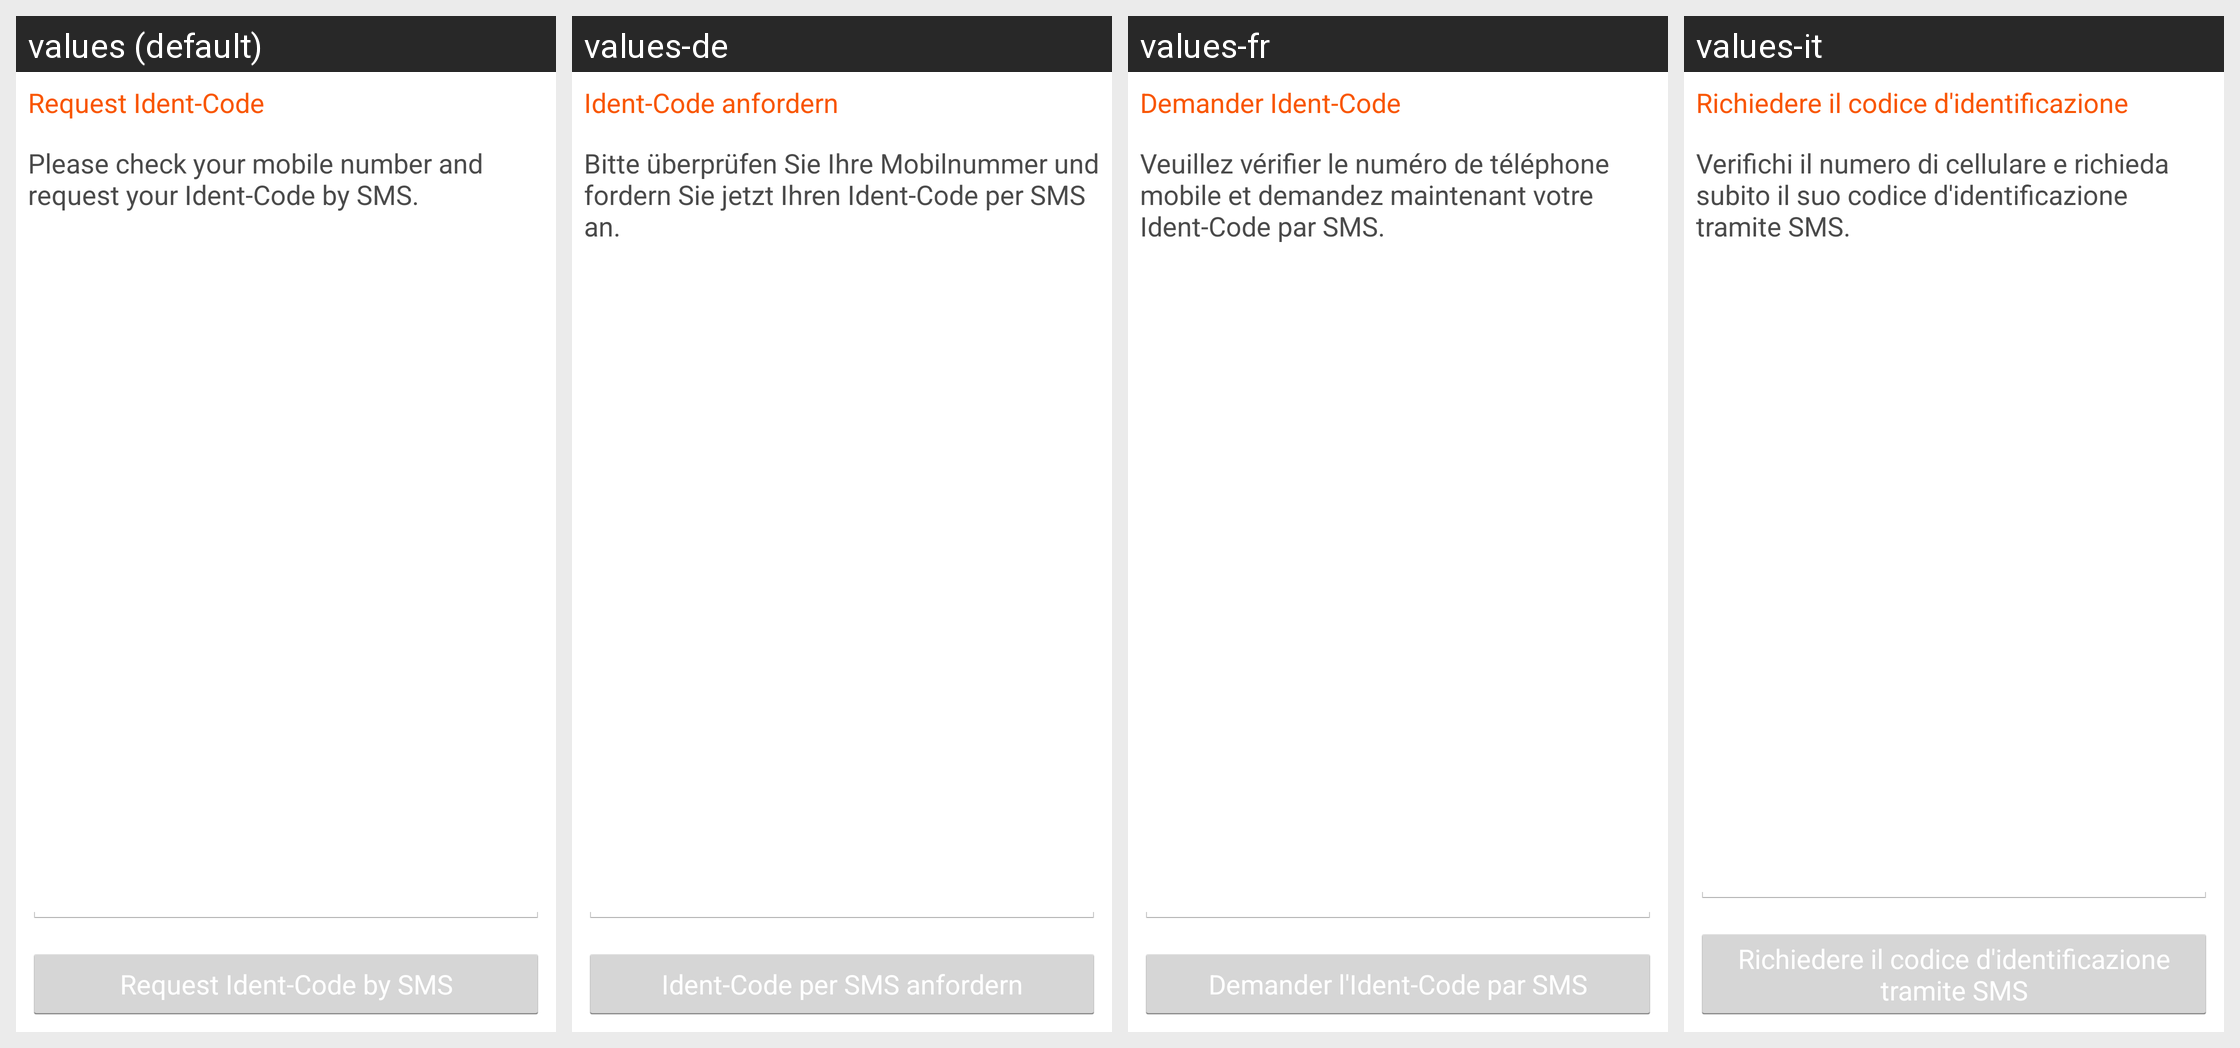

The Android screen above is rendered under several locales of the same app. Produce the string resources it draws, with the default and per-locale values.
Android screen res/layout/view_retrieve_tan.xml rendered under 4 locales, left to right: values (default), values-de, values-fr, values-it. Device: Nexus 5 (rendered at 1080×1920; each locale shown at half size, 540×960, under a caption strip naming it); theme IdnowSdkTheme.
Strings drawn on this screen, with the default value and each locale's value (text and hints the layout hard-codes, and strings that could not be matched under every locale, appear in the picture but are not listed):

retrieve_tan_title
  values: Request Ident-Code
  values-de: Ident-Code anfordern
  values-fr: Demander Ident-Code
  values-it: Richiedere il codice d'identificazione

retrieve_tan_content
  values: Please check your mobile number and request your Ident-Code by SMS.
  values-de: Bitte überprüfen Sie Ihre Mobilnummer und fordern Sie jetzt Ihren Ident-Code per SMS an.
  values-fr: Veuillez vérifier le numéro de téléphone mobile et demandez maintenant votre Ident-Code par SMS.
  values-it: Verifichi il numero di cellulare e richieda subito il suo codice d'identificazione tramite SMS.

retrieve_tan_button
  values: Request Ident-Code by SMS
  values-de: Ident-Code per SMS anfordern
  values-fr: Demander l'Ident-Code par SMS
  values-it: Richiedere il codice d'identificazione tramite SMS
